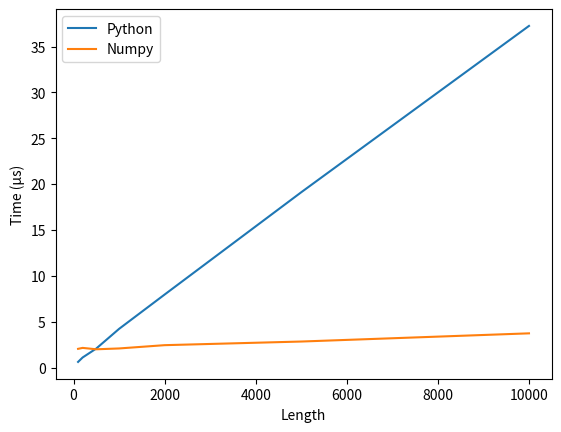

Source code (Python): (Note: this script raises an exception after producing the figure.)
# import numpy
import numpy as np

# defining our user-defined summing function
def mysum(some_list):
    tot = 0
    for value in some_list:
        tot += value
    return tot

# our list of numbers, python style
mylist = list(range(100))

print(type(mylist))

%timeit s = mysum(mylist)
%timeit s = sum(mylist)
%timeit s = np.sum(mylist)

# our list of numbers, numpy style
mylist = np.arange(100)

print(type(mylist))

%timeit s = mysum(mylist)
%timeit s = sum(mylist)
%timeit s = np.sum(mylist)

import time
import matplotlib.pyplot as plt
%matplotlib notebook

Ns = [100, 200, 500, 1000, 2000, 5000, 10000]

python_times = []
numpy_times = []

for N in Ns:
    mylist = list(range(N))
    tot = 0
    for i in range(1000):
        start = time.perf_counter()          # start
        s = sum(mylist)
        tot += (time.perf_counter() - start) # stop
    python_times.append(tot*1000)
    
    mylist = np.arange(N)
    tot = 0
    for i in range(1000):
        start = time.perf_counter()          # start
        s = np.sum(mylist)
        tot += (time.perf_counter() - start) # stop
    numpy_times.append(tot*1000)

plt.plot(Ns, python_times, label='Python')
plt.plot(Ns, numpy_times, label='Numpy')
plt.xlabel('Length')
plt.ylabel('Time (µs)')
plt.legend()
plt.show()

# array initialisation
%timeit arr = range(1000)
%timeit arr = np.arange(0,10,0.01)
%timeit arr = np.linspace(0,10,1000,endpoint=False)
%timeit arr = np.empty(1000)
%timeit arr = np.zeros(1000)

# lets generate some ndarrays and some python lists

rng = np.random.default_rng(0) # random number generator, we set a seed for reproducibility

arr1 = rng.random(10000)
arr2 = rng.random(10000)

list1 = list(arr1)
list2 = list(arr2)

# list <-> ndarray conversion
%timeit arr = list(arr2)
%timeit arr = np.array(arr1)

# max and np.max
%timeit max(arr1)
%timeit np.max(arr1)
%timeit max(list1)
%timeit np.max(list1)

# appending to list
# NOTE: we perform only one repetition and only one loop, because append() replace the list!!!
%timeit -n 1 -r 1 list1 + [0.9387523] # avoid this!
%timeit -n 1 -r 1 list1.append(0.9387523)
%timeit -n 1 -r 1 list1 + list2       # avoid this!
%timeit -n 1 -r 1 list1.extend(list2)

# appending to ndarrays
%timeit np.append(arr1,0.9387523)
%timeit np.concatenate((arr1,[0.9387523]))
%timeit np.append(arr1,arr2)
%timeit np.concatenate((arr1, arr2))       # append uses concatenate, concatenate is faster

%timeit rng.random(10000)       # new policy
%timeit np.random.random(10000) # legacy

# sorting
# NOTE: list.sort() and ndarray.sort() replace the array!!
%timeit -n 1 -r 1 list1.sort()
%timeit -n 1 -r 1 arr1.sort()
%timeit -n 1 -r 1 np.sort(arr2) # returns a copy!

# average and variance of a collection of data
# data is a 2-d array, each row is an independent set of measurements
def meanvar(data):
    mean = []
    variance = []
    for d in data:
        mean.append(np.mean(d))
        variance.append(np.var(d))
    return np.array(mean), np.array(variance)

# let's create our sample data
# say, 300 sets of 10000 elements each
data = rng.random(size=(300,10000))

%prun mean, var = meanvar(data)

def optimal_meanvar(data):
    return np.mean(data, axis=1), np.var(data, axis=1)

%prun mean, var = optimal_meanvar(data)

%timeit mean, var = meanvar(data)
%timeit mean, var = optimal_meanvar(data)

%load_ext line_profiler

%lprun -f meanvar mean, var = meanvar(data)

%lprun -f optimal_meanvar mean, var = optimal_meanvar(data)

%load_ext memory_profiler

# how much memory does this take
%memit pollo = np.full(1000000,1-1j,dtype='complex')

%%file file_with_my_function.py

import numpy as np

def psi(x):
    y = np.exp(-x**2)
    A = np.trapz(y**2, x)
    y /= np.sqrt(A)
    return y

import file_with_my_function as fil

%memit x = np.linspace(-10,10,1000000)

%mprun -f fil.psi psi = fk.psi(x)

%memit y = np.sin(x)

%memit

%memit z = np.empty(len(x), dtype='float')

%memit np.sin(x, out=z)